Run: headless pygame with SDL's dummy video driver; simulated clock (each Clock.tick advances the game by its frame time, no real sleeping); random seed 0; keys injected as events and as key.get_pressed() state; no mouse input.
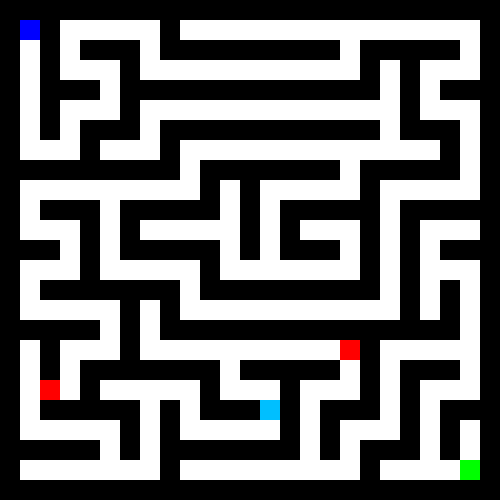
Frame 1 of 4 · flips 1–60 · no input
Frame 2 of 4 · flips 61–180 · tapped SPACE, RETURN · held RIGHT (→), D · screen unchanged from frame 1, image omitted
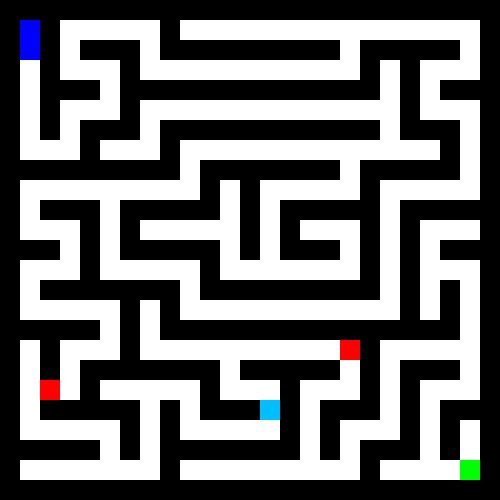
Frame 3 of 4 · flips 181–300 · held DOWN (↓), S
Frame 4 of 4 · flips 301–420 · held LEFT (←), A, UP (↑), W · screen same as frame 1, image omitted

The pygame program that drew these frames:

import pygame
import random
import heapq

WINDOW_SIZE = 500
GRID_SIZE = 20
ROWS = WINDOW_SIZE // GRID_SIZE
COLS = WINDOW_SIZE // GRID_SIZE

WHITE = (255, 255, 255)
BLACK = (0, 0, 0)
BLUE = (0, 0, 255)
GREEN = (0, 255, 0)
RED = (255, 0, 0)
ORANGE = (255, 165, 0)
CYAN = (0, 191, 255)
YELLOW = (255, 255, 0)
PURPLE = (128, 0, 128)

WALL = 1
OPEN = 0
DANGER = 2
TELEPORT = 3
FREEZE = 4

pygame.init()
screen = pygame.display.set_mode((WINDOW_SIZE, WINDOW_SIZE))
pygame.display.set_caption("Pathfinding with Obstacles")
font = pygame.font.Font(None, 36)

maze = [[WALL for _ in range(COLS)] for _ in range(ROWS)]
start_pos = (1, 1)
end_pos = (COLS - 2, ROWS - 2)

def generate_maze(x, y):
    directions = [(0, 2), (2, 0), (0, -2), (-2, 0)]
    random.shuffle(directions)
    maze[y][x] = OPEN
    for dx, dy in directions:
        nx, ny = x + dx, y + dy
        if 0 <= nx < COLS and 0 <= ny < ROWS and maze[ny][nx] == WALL:
            maze[ny][nx] = OPEN
            maze[y + dy // 2][x + dx // 2] = OPEN
            generate_maze(nx, ny)

generate_maze(start_pos[0], start_pos[1])
maze[start_pos[1]][start_pos[0]] = OPEN
maze[end_pos[1]][end_pos[0]] = OPEN

def heuristic(a, b):
    return abs(a[0] - b[0]) + abs(a[1] - b[1])

def a_star_search(maze, start, end):
    open_set = []
    heapq.heappush(open_set, (0, start))
    came_from = {}
    g_score = {start: 0}
    f_score = {start: heuristic(start, end)}

    while open_set:
        current = heapq.heappop(open_set)[1]
        if current == end:
            path = []
            while current in came_from:
                path.append(current)
                current = came_from[current]
            path.append(start)
            path.reverse()
            return path

        neighbors = [(current[0] + dx, current[1] + dy) for dx, dy in [(-1, 0), (1, 0), (0, -1), (0, 1)]]
        for neighbor in neighbors:
            if 0 <= neighbor[0] < COLS and 0 <= neighbor[1] < ROWS and maze[neighbor[1]][neighbor[0]] != WALL:
                tentative_g_score = g_score[current] + 1
                if neighbor not in g_score or tentative_g_score < g_score[neighbor]:
                    came_from[neighbor] = current
                    g_score[neighbor] = tentative_g_score
                    f_score[neighbor] = tentative_g_score + heuristic(neighbor, end)
                    heapq.heappush(open_set, (f_score[neighbor], neighbor))

    return None

optimal_path = a_star_search(maze, start_pos, end_pos)

player_pos = list(start_pos)
real_path = []
steps_taken = 0
game_won = False
freeze_steps = 0

def add_obstacles():
    for _ in range(5):  # Опасные
        x, y = random.randint(1, COLS - 2), random.randint(1, ROWS - 2)
        if maze[y][x] == OPEN and (x, y) not in [start_pos, end_pos]:
            maze[y][x] = DANGER

    for _ in range(2):  # Телепорты
        x, y = random.randint(1, COLS - 2), random.randint(1, ROWS - 2)
        if maze[y][x] == OPEN and (x, y) not in [start_pos, end_pos]:
            maze[y][x] = TELEPORT

    for _ in range(2):  # Замораживающие
        x, y = random.randint(1, COLS - 2), random.randint(1, ROWS - 2)
        if maze[y][x] == OPEN and (x, y) not in [start_pos, end_pos]:
            maze[y][x] = FREEZE

add_obstacles()

def draw_grid():
    for y in range(ROWS):
        for x in range(COLS):
            color = WHITE if maze[y][x] == OPEN else BLACK
            if maze[y][x] == DANGER:
                color = RED
            elif maze[y][x] == TELEPORT:
                color = ORANGE
            elif maze[y][x] == FREEZE:
                color = CYAN

            pygame.draw.rect(screen, color, (x * GRID_SIZE, y * GRID_SIZE, GRID_SIZE, GRID_SIZE))

            if (x, y) == start_pos:
                pygame.draw.rect(screen, BLUE, (x * GRID_SIZE, y * GRID_SIZE, GRID_SIZE, GRID_SIZE))
            if (x, y) == end_pos:
                pygame.draw.rect(screen, GREEN, (x * GRID_SIZE, y * GRID_SIZE, GRID_SIZE, GRID_SIZE))

def move_player(dx, dy):
    global freeze_steps, player_pos, steps_taken
    if freeze_steps > 0:
        freeze_steps -= 1
        return

    new_x = player_pos[0] + dx
    new_y = player_pos[1] + dy

    if 0 <= new_x < COLS and 0 <= new_y < ROWS and maze[new_y][new_x] != WALL:
        player_pos[0] = new_x
        player_pos[1] = new_y
        real_path.append((new_x, new_y))
        steps_taken += 1

        handle_obstacle()

def handle_obstacle():
    global player_pos, freeze_steps
    x, y = player_pos
    if maze[y][x] == DANGER:
        print("Опасное препятствие! Возврат на старт.")
        player_pos = list(start_pos)
    elif maze[y][x] == TELEPORT:
        print("Телепорт!")
        while True:
            tx, ty = random.randint(1, COLS - 2), random.randint(1, ROWS - 2)
            if maze[ty][tx] == OPEN:
                player_pos = [tx, ty]
                break
    elif maze[y][x] == FREEZE:
        print("Замораживающее препятствие! Заморозка на 3 хода.")
        freeze_steps = 3

running = True
clock = pygame.time.Clock()

while running:
    screen.fill(WHITE)
    draw_grid()

    if tuple(player_pos) == end_pos:
        game_won = True

    pygame.draw.rect(screen, BLUE, (player_pos[0] * GRID_SIZE, player_pos[1] * GRID_SIZE, GRID_SIZE, GRID_SIZE))

    if game_won:
        text = font.render("Путь найден!", True, YELLOW)
        screen.blit(text, (WINDOW_SIZE // 2 - text.get_width() // 2, WINDOW_SIZE // 2 - text.get_height() // 2))
    else:
        for event in pygame.event.get():
            if event.type == pygame.QUIT:
                running = False
            elif event.type == pygame.KEYDOWN:
                if event.key == pygame.K_UP:
                    move_player(0, -1)
                elif event.key == pygame.K_DOWN:
                    move_player(0, 1)
                elif event.key == pygame.K_LEFT:
                    move_player(-1, 0)
                elif event.key == pygame.K_RIGHT:
                    move_player(1, 0)

    pygame.display.flip()
    clock.tick(60)

pygame.quit()
